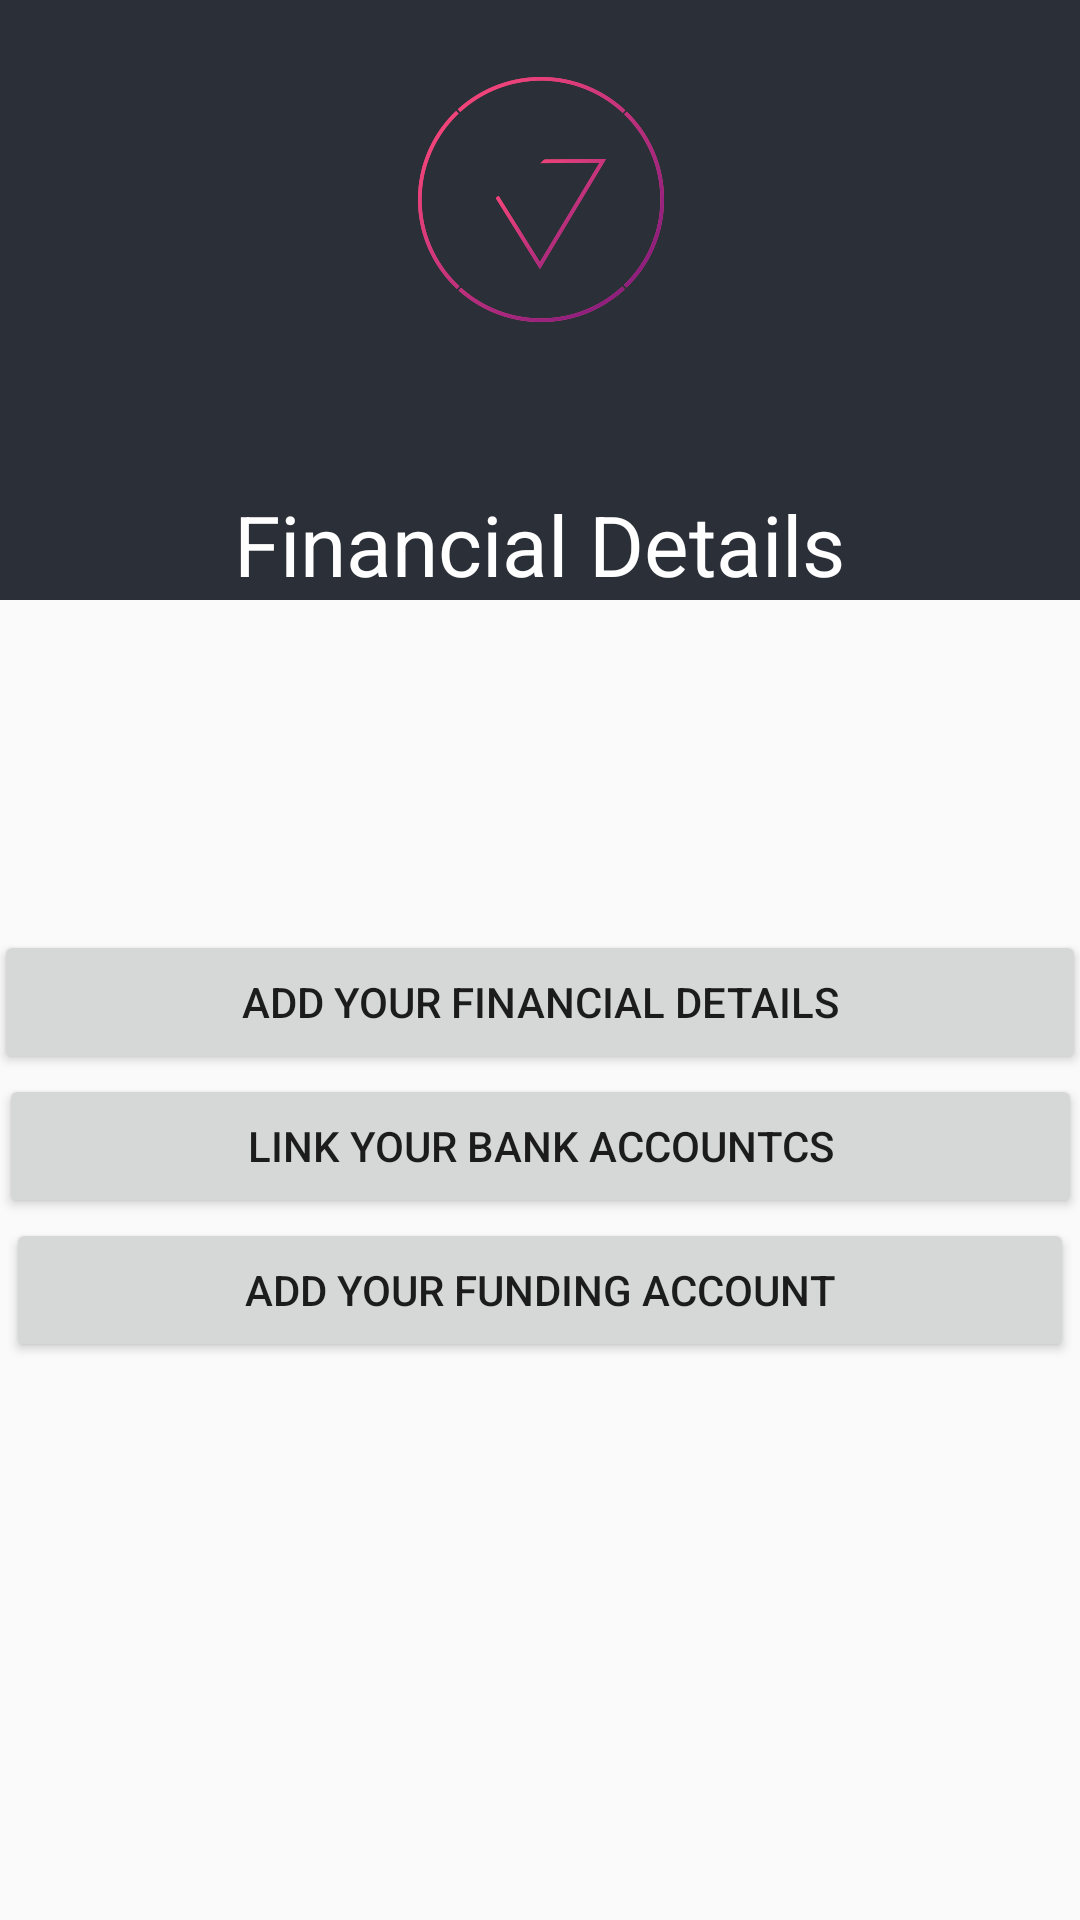

The Android layout XML behind this screen, and the referenced resources:
<!-- AndroidManifest.xml: application theme AppTheme -->
<!-- res/layout/financial_details.xml -->
<?xml version="1.0" encoding="utf-8"?>
<LinearLayout xmlns:android="http://schemas.android.com/apk/res/android"
    xmlns:fancy="http://schemas.android.com/apk/res-auto"
    xmlns:app="http://schemas.android.com/tools"
    android:orientation="vertical"
    android:layout_width="match_parent"
    android:layout_height="match_parent">

    <LinearLayout
        android:orientation="horizontal"
        android:layout_width="match_parent"
        android:layout_height="200dp"
        android:background="#2b2f38">


        <RelativeLayout
            android:layout_width="match_parent"
            android:layout_height="match_parent" >

            <ImageView
                android:layout_width="match_parent"
                android:layout_height="wrap_content"
                android:id="@+id/imageView8"
                android:src="@drawable/investo_logo" />

            <TextView
                android:layout_width="wrap_content"
                android:layout_height="wrap_content"
                android:textAppearance="?android:attr/textAppearanceLarge"
                android:text="Financial Details"
                android:textColor="#ffffff"
                android:textSize="28sp"
                android:layout_gravity="center_vertical"
                android:id="@+id/textView10"
                android:layout_alignParentBottom="true"
                android:layout_marginRight="31dp"
                android:layout_marginEnd="31dp"
                android:layout_centerHorizontal="true" />
        </RelativeLayout>
    </LinearLayout>

    <ScrollView
        android:layout_width="match_parent"
        android:layout_height="wrap_content"
        android:id="@+id/scrollView"
        android:layout_marginTop="30dp">
        <LinearLayout
            android:orientation="horizontal"
            android:layout_width="match_parent"
            android:layout_height="match_parent"
            android:layout_weight="1">



            <LinearLayout
                android:orientation="vertical"
                android:layout_width="match_parent"
                android:layout_height="match_parent">

                <LinearLayout android:layout_width="fill_parent"
                    android:layout_height="wrap_content"
                    android:orientation="horizontal"
                    android:layout_marginTop="10dp">

                    <ImageView
                        android:layout_width="50dp"
                        android:layout_height="50dp"
                        android:id="@+id/imageView4"
                        android:src="@drawable/job"
                        android:layout_weight="1"
                        android:layout_marginLeft="10dp" />

                </LinearLayout>

                <LinearLayout android:layout_width="fill_parent"
                    android:layout_height="wrap_content"
                    android:orientation="horizontal"
                    android:layout_marginTop="10dp">

                </LinearLayout>

                <LinearLayout android:layout_width="match_parent"
                    android:layout_height="wrap_content"
                    android:orientation="horizontal"
                    android:layout_marginTop="10dp">

                </LinearLayout>

            </LinearLayout>

        </LinearLayout>

    </ScrollView>

    <Button
        android:layout_width="364dp"
        android:layout_height="wrap_content"
        android:text="Add your Financial Details"
        android:id="@+id/buttonf"
        android:layout_gravity="center_horizontal" />

    <Button
        android:layout_width="361dp"
        android:layout_height="wrap_content"
        android:text="Link your Bank accountcs"
        android:id="@+id/buttonl"
        android:layout_gravity="center_horizontal" />

    <Button
        android:layout_width="356dp"
        android:layout_height="wrap_content"
        android:text="add your funding account"
        android:id="@+id/buttonfund"
        android:layout_gravity="center_horizontal" />

</LinearLayout>
<!-- resources referenced by this layout -->
<resources>
  <!-- drawable investo_logo: png bitmap (drawable-xxhdpi, 53731 bytes) -->
  <style name="AppTheme" parent="Theme.AppCompat.Light.DarkActionBar">
          
      </style>
</resources>
